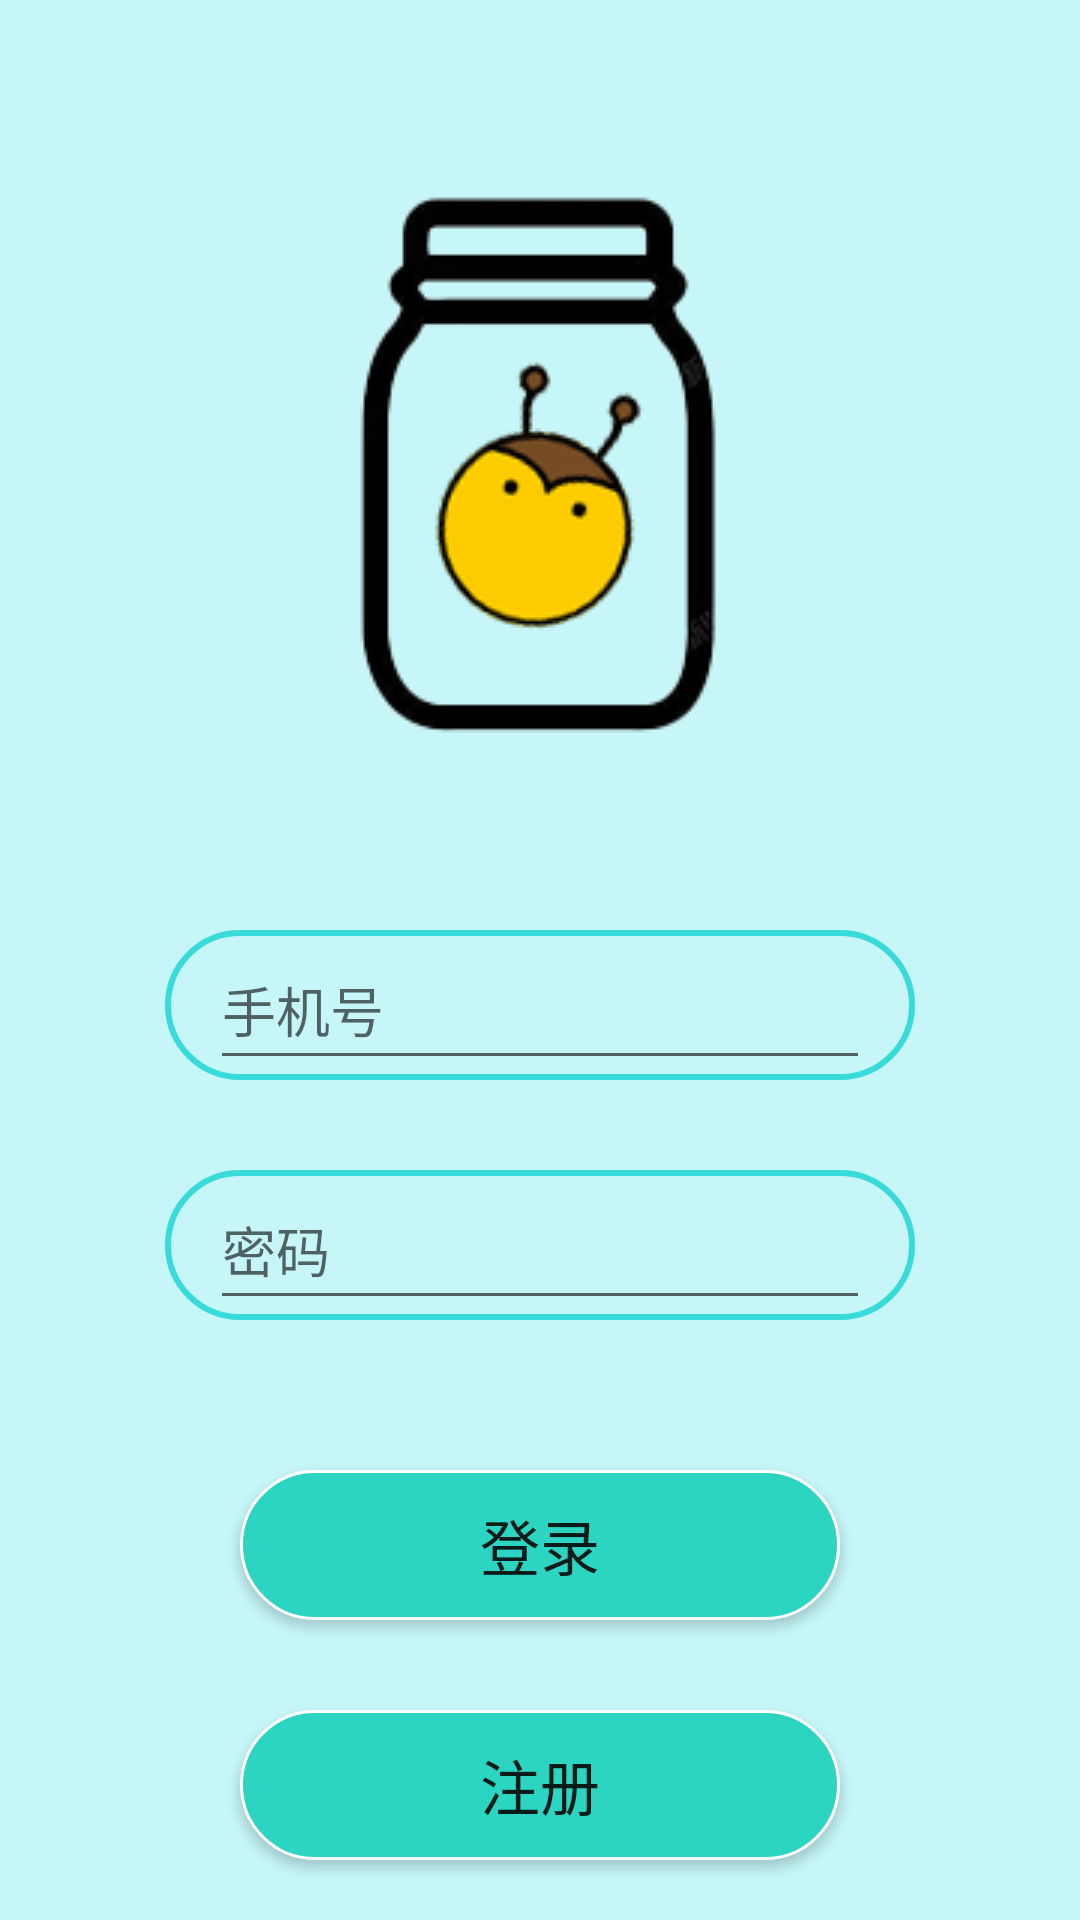

Here is an Android app screen rendered from its layout file. Give the layout XML and the strings, colors and styles it references.
<!-- AndroidManifest.xml: application theme Theme.LaoWuGuanLi -->
<!-- res/layout/activity_main.xml -->
<?xml version="1.0" encoding="utf-8"?>
<RelativeLayout xmlns:android="http://schemas.android.com/apk/res/android"
    android:layout_width="match_parent"
    android:layout_height="match_parent"
    android:paddingHorizontal="40dp"
    android:background="#C6F6F8"
    >

    <ImageView
        android:id="@+id/image_main"
        android:layout_width="wrap_content"
        android:layout_height="wrap_content"
        android:layout_centerHorizontal="true"
        android:layout_marginTop="50dp"
        android:background="@drawable/main"
        />

    <RelativeLayout
        android:id="@+id/layout_idpsd"
        android:layout_width="wrap_content"
        android:layout_height="wrap_content"
        android:layout_below="@id/image_main"
        android:layout_marginTop="50dp"
        android:layout_centerHorizontal="true"
        >

        <RelativeLayout
            android:id="@+id/ed_lay01"
            android:background="@drawable/input_selector"
            android:layout_width="250dp"
            android:layout_height="50dp">
            <EditText
                android:id="@+id/et_number"
                android:layout_width="220dp"
                android:layout_height="50dp"
                android:hint="手机号"
                android:inputType="number"
                android:layout_centerHorizontal="true"
                />


        </RelativeLayout>
        <RelativeLayout
            android:id="@+id/ed_lay02"
            android:layout_below="@id/ed_lay01"
            android:background="@drawable/input_selector"
            android:layout_marginTop="30dp"
            android:layout_width="250dp"
            android:layout_height="50dp">
        <EditText
            android:id="@+id/et_psd"
            android:layout_width="220dp"
            android:layout_height="50dp"
            android:hint="密码"
            android:inputType="textPassword"
            android:layout_centerHorizontal="true"
            />

        </RelativeLayout>
        <Button
            android:id="@+id/btn_enter"
            android:layout_width="200dp"
            android:layout_height="50dp"
            android:layout_below="@id/ed_lay02"
            android:layout_centerHorizontal="true"
            android:layout_marginTop="50dp"
            android:text="登录"
            android:textSize="20sp"
            android:background="@drawable/btn_selector"
            />
        <Button
            android:id="@+id/btn_login"
            android:layout_width="200dp"
            android:layout_height="50dp"
            android:layout_below="@id/btn_enter"
            android:layout_centerHorizontal="true"
            android:layout_marginTop="30dp"
            android:text="注册"
            android:textSize="20sp"
            android:background="@drawable/btn_selector"
            />
        <View
            android:layout_width="1dp"
            android:layout_height="1dp"
            android:layout_below="@+id/btn_login"
            android:layout_marginTop="10dp"
            />
    </RelativeLayout>


    <TextView
        android:id="@+id/qqq"
        android:layout_width="wrap_content"
        android:layout_height="wrap_content"
        android:textSize="40sp"
        />

</RelativeLayout>
<!-- resources referenced by this layout -->
<resources>
  <!-- drawable btn_selector (drawable) -->
  <?xml version="1.0" encoding="utf-8"?>
  <selector xmlns:android="http://schemas.android.com/apk/res/android">
      <item android:state_pressed="false">
          <shape>
              <stroke android:color="#ffffff"
                  android:width="1dp"/>
              <solid android:color="#2CD5C1"/>
              <corners android:radius="80dp"/>
          </shape>
      </item>
      <item android:state_pressed="true">
          <shape>
              <stroke android:color="#ffffff"
                  android:width="1dp"/>
              <solid android:color="#428A93"/>
              <corners android:radius="80dp"/>
          </shape>
      </item>
  </selector>
  <!-- drawable input_selector (drawable) -->
  <?xml version="1.0" encoding="utf-8"?>
  <selector xmlns:android="http://schemas.android.com/apk/res/android">
      <item android:state_pressed="false">
          <shape>
              <stroke android:color="#39DADA"
                  android:width="2dp"
                  android:background="@null"/>
              <solid android:color="#00000000"/>
              <corners android:radius="80dp"/>
          </shape>
      </item>
      <item android:state_pressed="true">
          <shape>
              <stroke android:color="#424343"
                  android:width="2dp"/>
              <solid android:color="#00000000"/>
              <corners android:radius="80dp"/>
          </shape>
      </item>
  </selector>
  <!-- drawable main: png bitmap (drawable, 17960 bytes) -->
  <style name="Theme.LaoWuGuanLi" parent="Theme.MaterialComponents.DayNight.NoActionBar.Bridge">
          
          <item name="colorPrimary">@color/purple_500</item>
          <item name="colorPrimaryVariant">@color/purple_700</item>
          <item name="colorOnPrimary">@color/white</item>
          
          <item name="colorSecondary">@color/teal_200</item>
          <item name="colorSecondaryVariant">@color/teal_700</item>
          <item name="colorOnSecondary">@color/black</item>
          
          <item name="android:statusBarColor" tools:targetApi="l">?attr/colorPrimaryVariant</item>
          
      </style>
  <!-- not gathered from this repository: default colours our renderer supplied (Android Studio template values) -->
  <color name="purple_500">#FF6200EE</color>
  <color name="purple_700">#FF3700B3</color>
  <color name="teal_200">#FF03DAC5</color>
  <color name="teal_700">#FF018786</color>
  <color name="black">#FF000000</color>
  <color name="white">#FFFFFFFF</color>
</resources>
